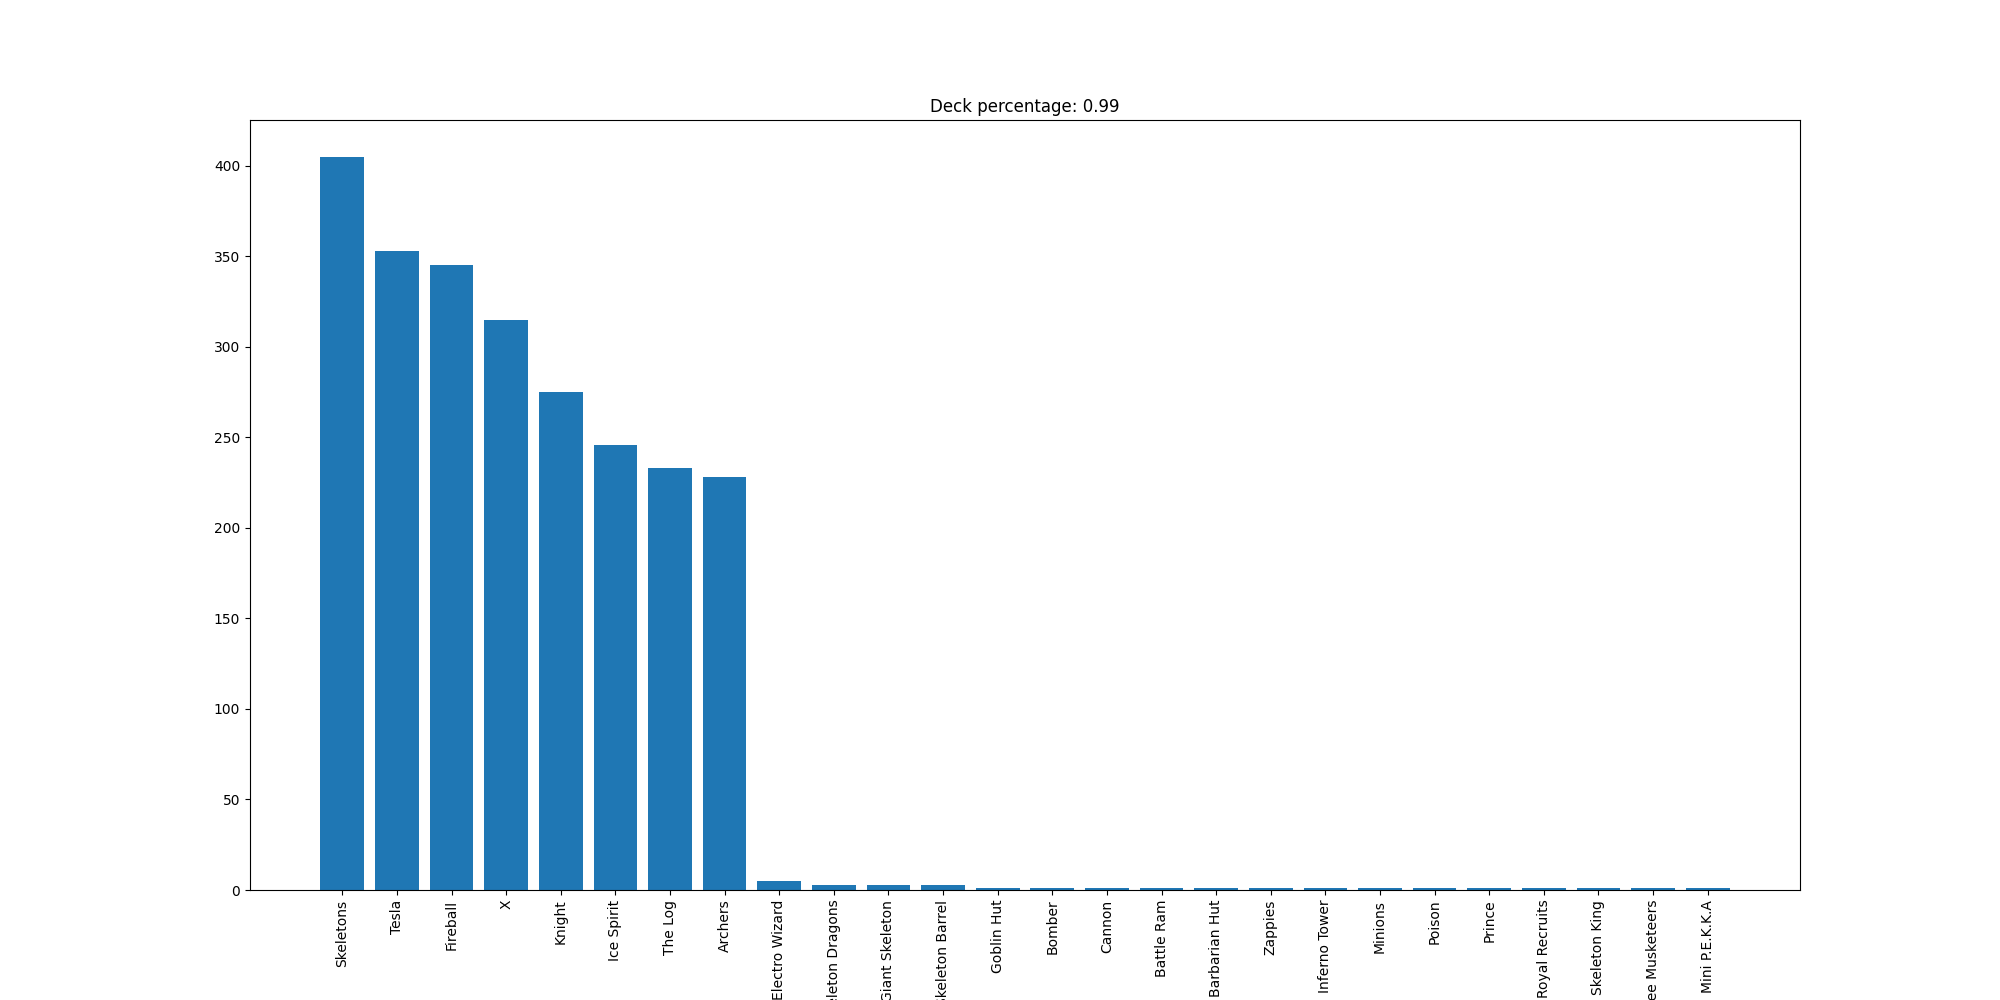

Data behind this chart, as committed beside it:
Skeletons, 405
Tesla, 353
Fireball, 345
X, 315
Knight, 275
Ice Spirit, 246
The Log, 233
Archers, 228
Electro Wizard, 5
Skeleton Dragons, 3
Giant Skeleton, 3
Skeleton Barrel, 3
Goblin Hut, 1
Bomber, 1
Cannon, 1
Battle Ram, 1
Barbarian Hut, 1
Zappies, 1
Inferno Tower, 1
Minions, 1
Poison, 1
Prince, 1
Royal Recruits, 1
Skeleton King, 1
Three Musketeers, 1
Mini P.E.K.K.A, 1
